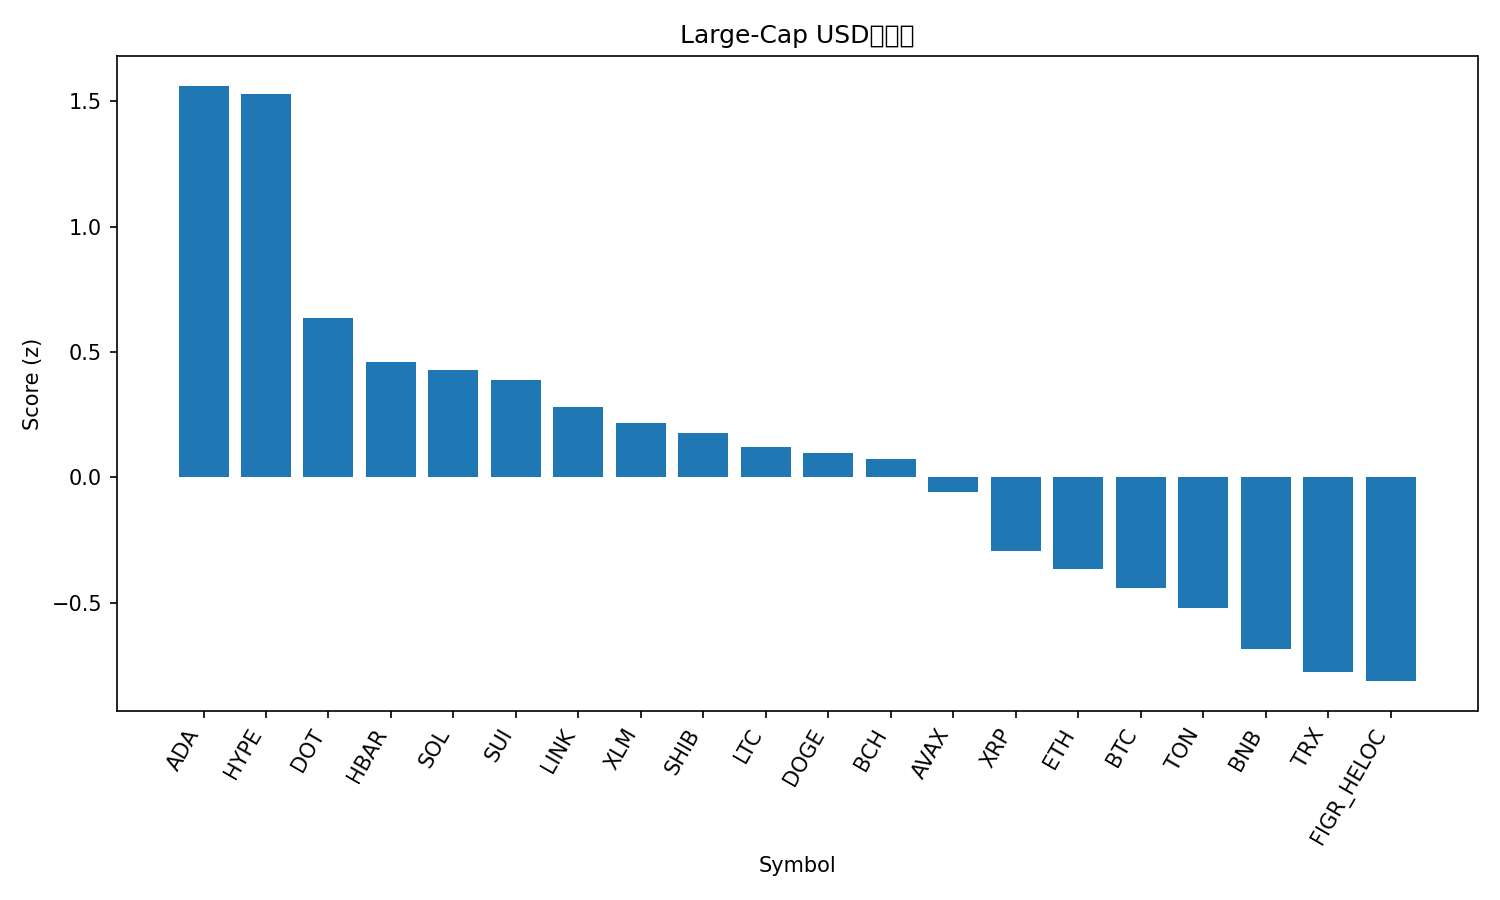

The data file committed next to this chart (first rows):
rank, name, symbol, price, pct_1h, pct_24h, pct_7d, pct_1h_vs_btc, pct_24h_vs_btc, pct_7d_vs_btc, market_cap_rank, market_cap, volume_usd, score
1, Cardano, ADA, 0.8937, 0.5829, 5.488, 8.618, 0.5858, 4.513, 6.372, 10, 32608017697, 1592204287, 1.561
2, Hyperliquid, HYPE, 54.82, 0.1137, 7.561, 23.37, 0.1166, 6.585, 21.13, 14, 14836523107, 720273689, 1.53
3, Polkadot, DOT, 4.14, 0.3108, 2.656, 10.32, 0.3137, 1.681, 8.071, 33, 6307619678, 356337668, 0.6344
4, Hedera, HBAR, 0.2335, 0.08109, 4.728, 7.389, 0.08396, 3.753, 5.143, 25, 9903385529, 237132154, 0.4596
5, Solana, SOL, 219.0, 0.04934, 4.561, 8.34, 0.0522, 3.586, 6.094, 6, 118593808138, 10987444609, 0.4295
6, Sui, SUI, 3.6, 0.03731, 4.272, 9.87, 0.04018, 3.296, 7.624, 18, 12852084965, 1376833649, 0.387
7, Chainlink, LINK, 23.71, 0.1527, 3.905, 2.079, 0.1556, 2.929, -0.1678, 13, 16079759498, 1099890448, 0.2789
8, Stellar, XLM, 0.3861, -0.02641, 4.741, 5.935, -0.02354, 3.766, 3.688, 20, 12252478126, 434045716, 0.2147
9, Shiba Inu, SHIB, 1.308e-05, 0.09343, 2.981, 7.06, 0.0963, 2.005, 4.813, 31, 7710952638, 269559496, 0.1775
10, Litecoin, LTC, 114.4, 0.3088, 0.9608, 3.533, 0.3117, -0.01463, 1.286, 27, 8733291604, 615550880, 0.12
11, Dogecoin, DOGE, 0.2408, -0.0662, 2.939, 13.45, -0.06334, 1.964, 11.21, 9, 36317549047, 3382608232, 0.09502
12, Bitcoin Cash, BCH, 587.8, 0.4908, -1.331, 3.629, 0.4937, -2.306, 1.383, 22, 11712451694, 411003167, 0.07425
13, Avalanche, AVAX, 25.99, -0.07, 3.033, 8.763, -0.06713, 2.057, 6.517, 23, 10976023024, 701430986, -0.05881
14, XRP, XRP, 3.02, -0.2198, 3.346, 8.011, -0.217, 2.371, 5.765, 3, 179885587857, 6857791985, -0.2942
15, Ethereum, ETH, 4365, 0.07169, 1.121, -0.2922, 0.07456, 0.1456, -2.539, 2, 526668859843, 30545043735, -0.3677
16, Bitcoin, BTC, 112984, -0.002866, 0.9754, 2.246, 0.0, 0.0, 0.0, 1, 2250031624590, 41037496966, -0.4426
17, Toncoin, TON, 3.14, -0.006941, 1.369, -0.1367, -0.004075, 0.3935, -2.383, 29, 8054851808, 180476138, -0.5196
18, BNB, BNB, 882.2, -0.1124, 0.8767, 3.229, -0.1095, -0.09868, 0.9822, 5, 122771714738, 1034942282, -0.6838
19, TRON, TRX, 0.3374, -0.1434, 1.439, -0.6385, -0.1406, 0.464, -2.885, 11, 31944651405, 951394373, -0.7756
20, Figure Heloc, FIGR_HELOC, 0.9961, 2.0078121965330017e-05, -0.3988, -0.3891, 0.002886, -1.374, -2.635, 19, 12256948018, 11238966, -0.813
21, Cronos, CRO, 0.2504, -0.3635, -2.846, -5.415, -0.3606, -3.821, -7.661, 28, 8415674124, 109296259, -2.066
